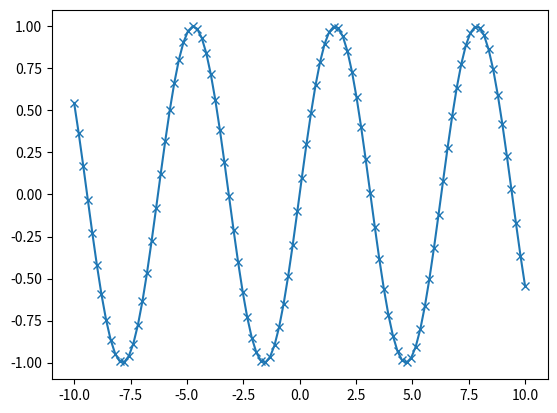

Python code for this plot:
import matplotlib.pyplot as plt
import numpy as np


'''--Generate a sequence of numbers range from -10 to 10 in steps of 100--'''
x=np.linspace(-10,10,100)
'''create a second array using sine'''
y=np.sin(x)
'''plot function makes a line chart of one array against another'''
plt.plot(x,y,marker='x')
plt.show()